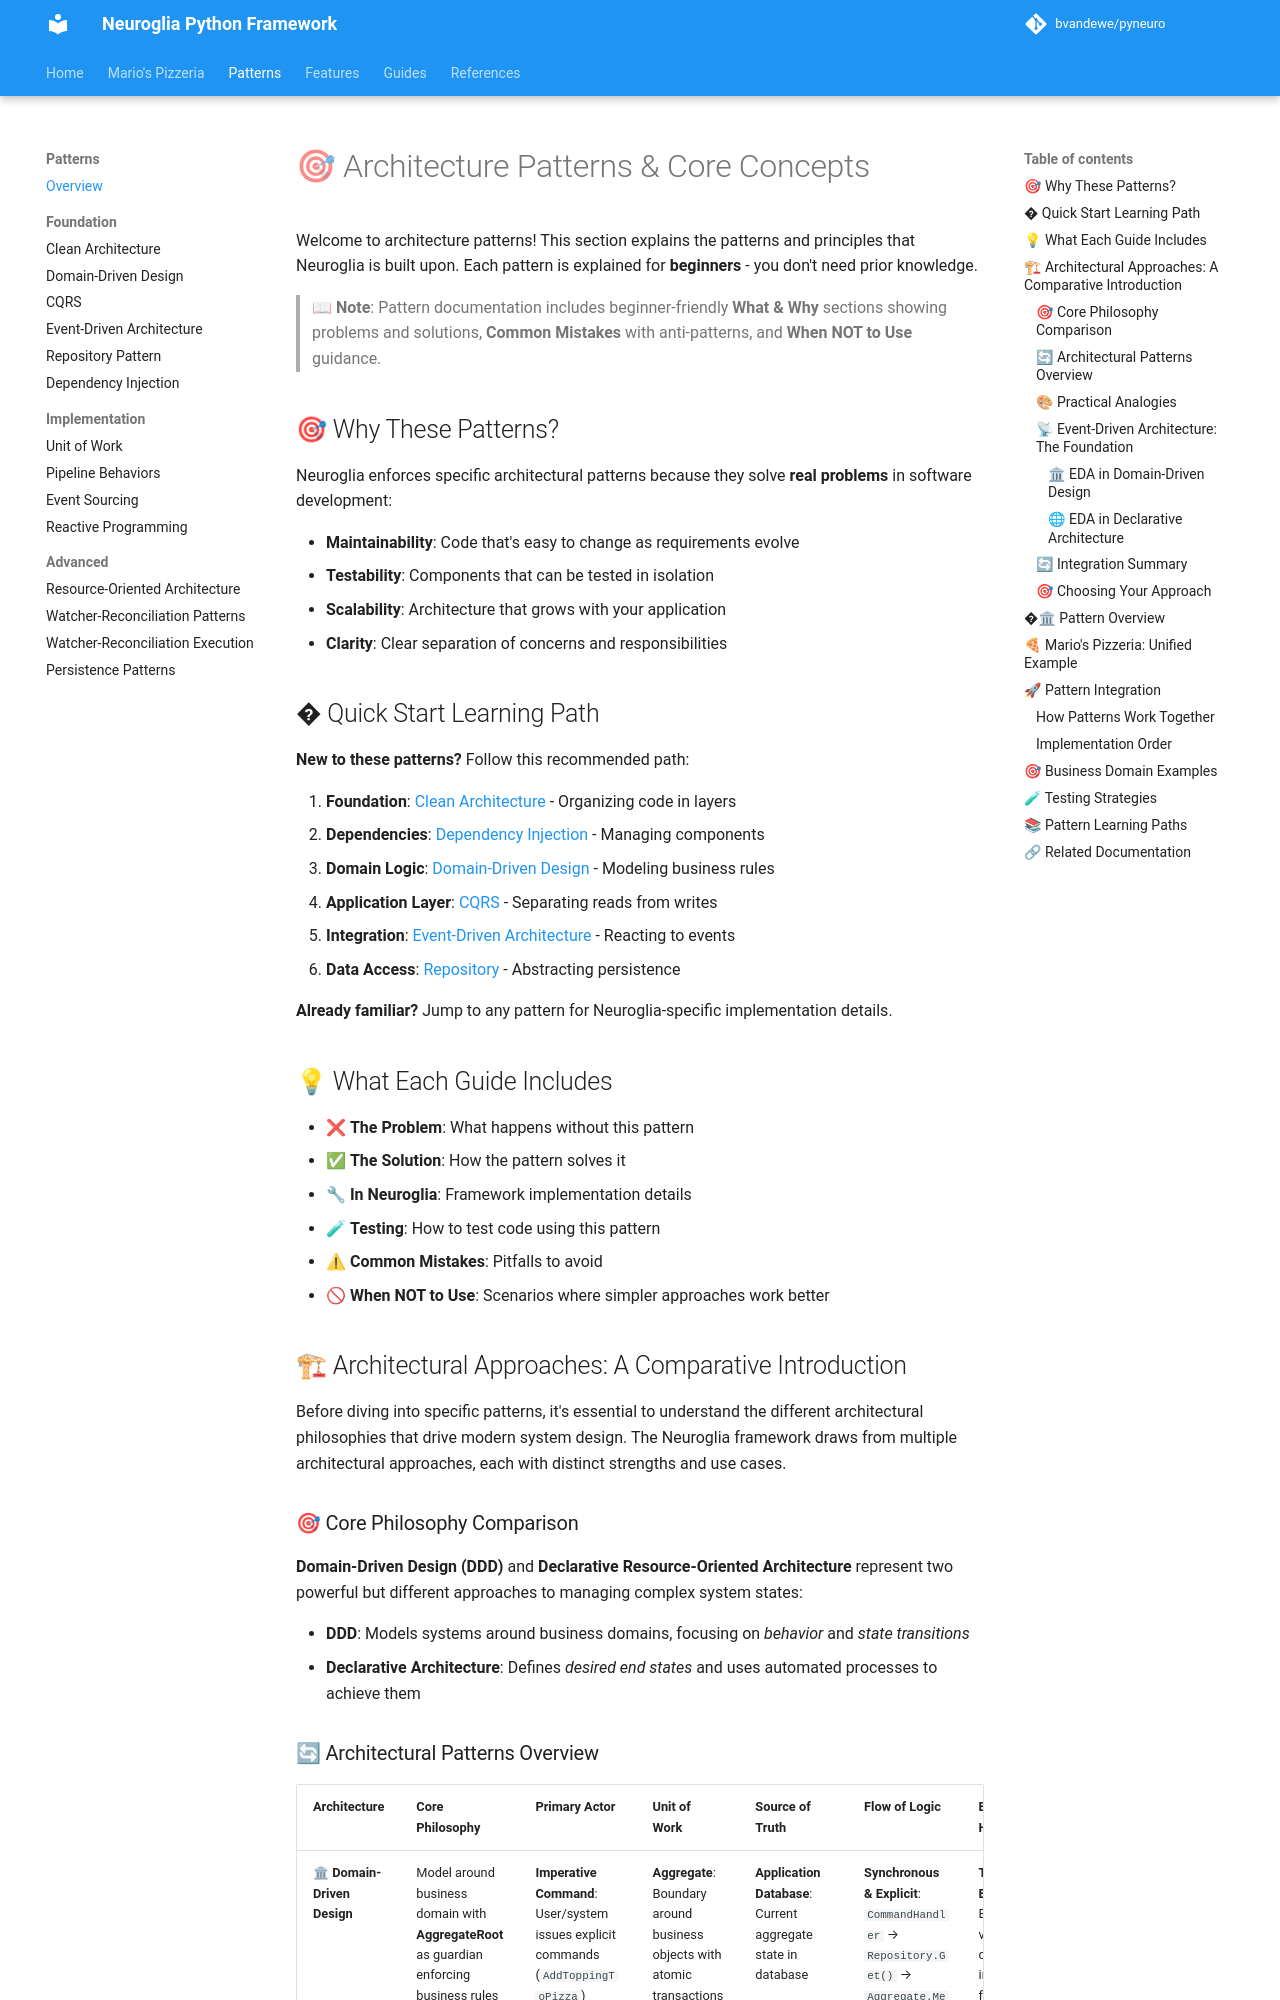

repository: bvandewe/pyneuro · page: patterns/index.html · generator: mkdocs

# 🎯 Architecture Patterns & Core Concepts

Welcome to architecture patterns! This section explains the patterns and principles that Neuroglia is built upon. Each pattern is explained for **beginners** - you don't need prior knowledge.

> **📖 Note**: Pattern documentation includes beginner-friendly **What & Why** sections showing problems and solutions, **Common Mistakes** with anti-patterns, and **When NOT to Use** guidance.

## 🎯 Why These Patterns?

Neuroglia enforces specific architectural patterns because they solve **real problems** in software development:

- **Maintainability**: Code that's easy to change as requirements evolve
- **Testability**: Components that can be tested in isolation
- **Scalability**: Architecture that grows with your application
- **Clarity**: Clear separation of concerns and responsibilities

## � Quick Start Learning Path

**New to these patterns?** Follow this recommended path:

1. **Foundation**: [Clean Architecture](clean-architecture.md) - Organizing code in layers
2. **Dependencies**: [Dependency Injection](dependency-injection.md) - Managing components
3. **Domain Logic**: [Domain-Driven Design](domain-driven-design.md) - Modeling business rules
4. **Application Layer**: [CQRS](cqrs.md) - Separating reads from writes
5. **Integration**: [Event-Driven Architecture](event-driven.md) - Reacting to events
6. **Data Access**: [Repository](repository.md) - Abstracting persistence

**Already familiar?** Jump to any pattern for Neuroglia-specific implementation details.

## 💡 What Each Guide Includes

- ❌ **The Problem**: What happens without this pattern
- ✅ **The Solution**: How the pattern solves it
- 🔧 **In Neuroglia**: Framework implementation details
- 🧪 **Testing**: How to test code using this pattern
- ⚠ **Common Mistakes**: Pitfalls to avoid
- 🚫 **When NOT to Use**: Scenarios where simpler approaches work better

## 🏗 Architectural Approaches: A Comparative Introduction

Before diving into specific patterns, it's essential to understand the different architectural philosophies that drive modern system design. The Neuroglia framework draws from multiple architectural approaches, each with distinct strengths and use cases.

### 🎯 Core Philosophy Comparison

**Domain-Driven Design (DDD)** and **Declarative Resource-Oriented Architecture** represent two powerful but different approaches to managing complex system states:

- **DDD**: Models systems around business domains, focusing on _behavior_ and _state transitions_
- **Declarative Architecture**: Defines _desired end states_ and uses automated processes to achieve them
